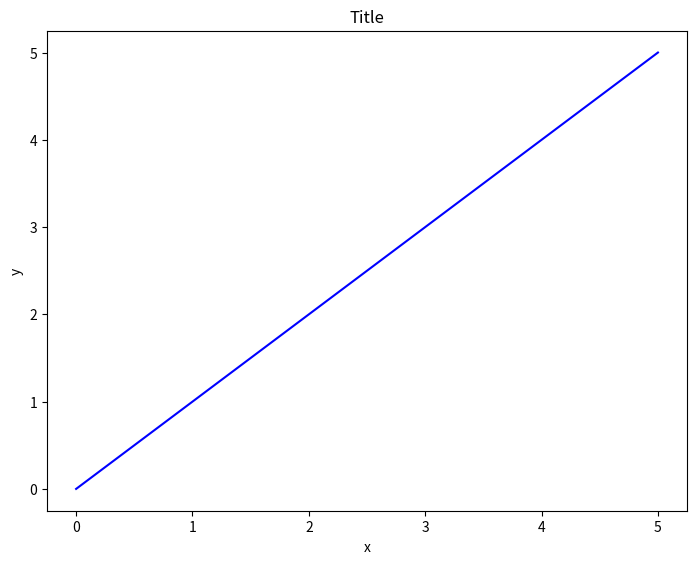
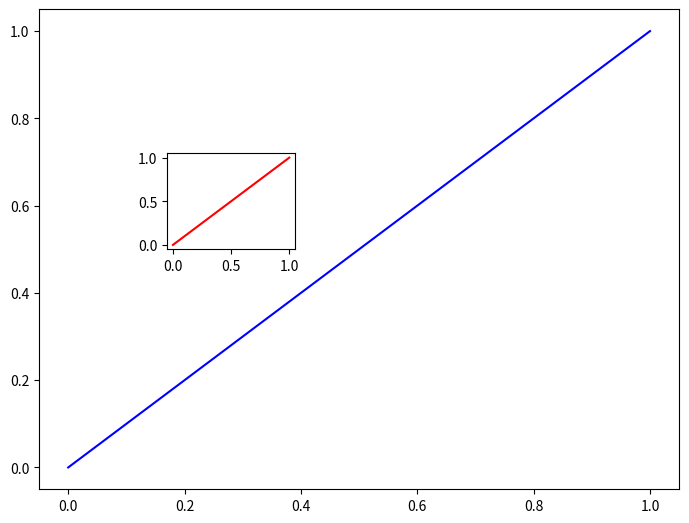
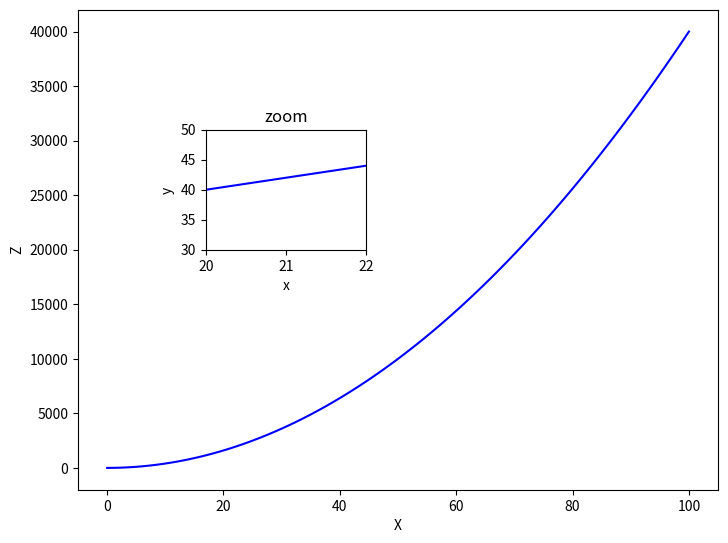
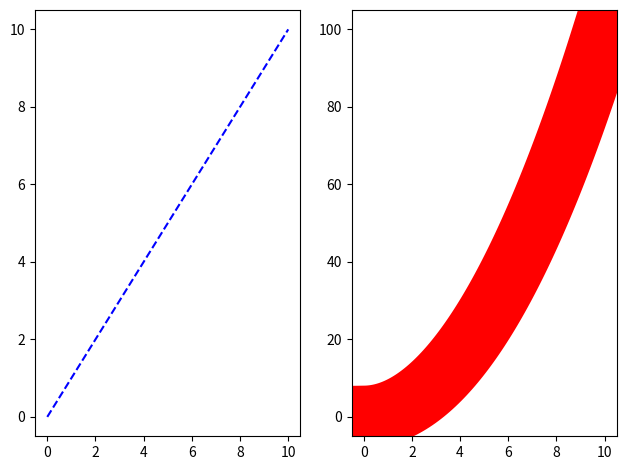
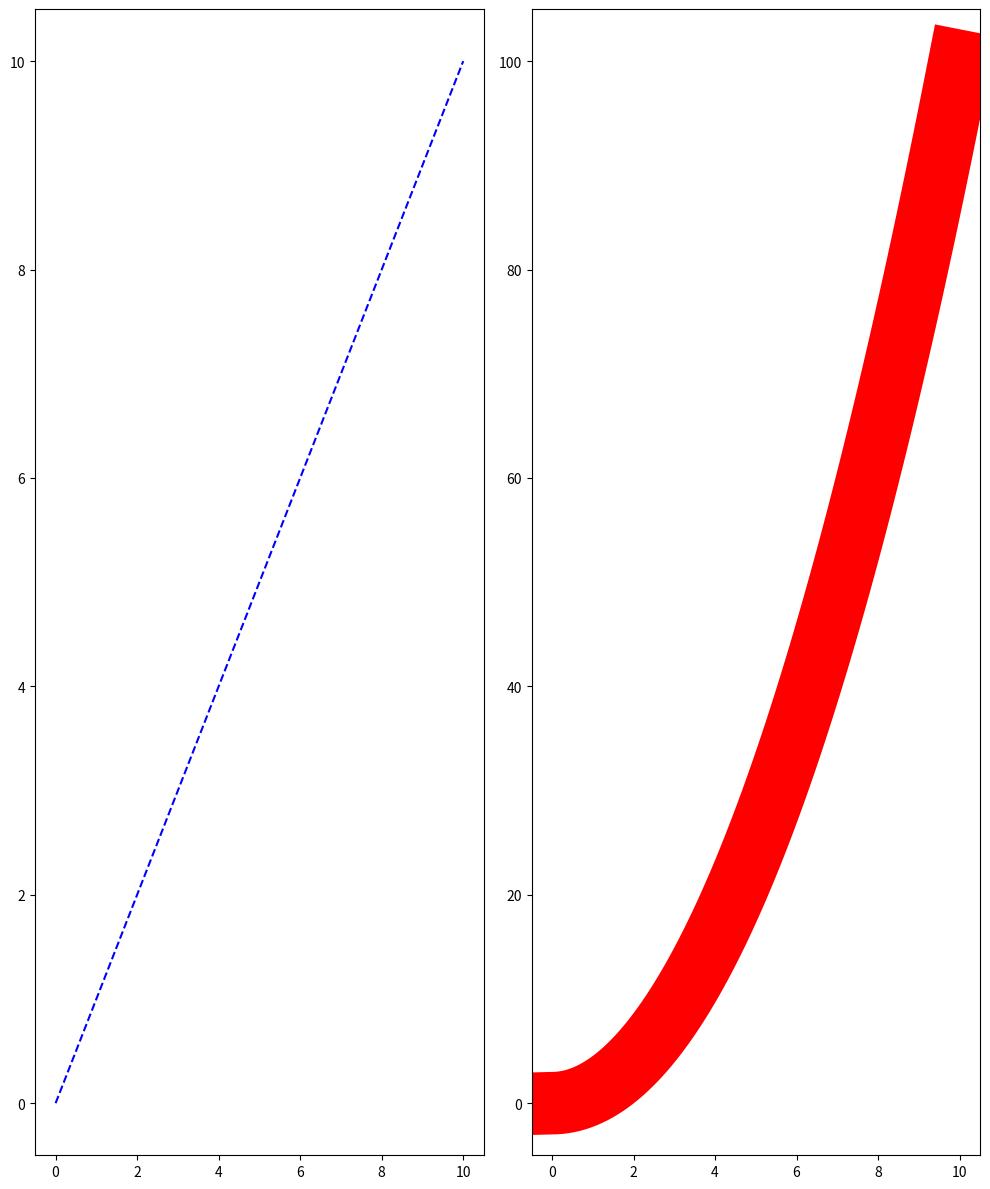

Source code (Python) for these figures, in order:
import numpy as np
x = np.arange(0,100)
y = x*2
z = x**2

import matplotlib.pyplot as plt
plt.show()

%matplotlib inline
import matplotlib.pyplot as plt

x=[0,1,2,3,4,5]
y=[0,1,2,3,4,5]

fig=plt.figure()
ax=fig.add_axes([0,0,1,1])

ax.plot(x,y,'b')
ax.set_xlabel('x')
ax.set_ylabel('y')
ax.set_title('Title')

plt.show()


fig=plt.figure()
ax1=fig.add_axes([0,0,1,1])
ax2=fig.add_axes([0.2,0.5,0.2,0.2])
plt.show()

%matplotlib inline
import matplotlib.pyplot as plt

fig=plt.figure()
ax1=fig.add_axes([0,0,1,1])
ax2=fig.add_axes([0.2,0.5,0.2,0.2])
x=[0.0,0.1,0.2,0.3,0.4,0.5,0.6,0.7,0.8,0.9,1.0]
y=[0.0,0.1,0.2,0.3,0.4,0.5,0.6,0.7,0.8,0.9,1.0]

ax1.plot(x,y,'b')
ax2.plot(x,y,'r')
plt.show()

fig=plt.figure()

ax1=fig.add_axes([0,0,1,1])
ax2=fig.add_axes([0.2,0.2,0.4,0.4])

plt.show()

import numpy as np
import matplotlib.pyplot as plt

x=np.linspace(0,100,100)
y=x*2
z=y**2

fig=plt.figure()

ax1=fig.add_axes([0,0,1,1])
ax1.plot(x,z,'b')
ax1.set_xlabel('X')
ax1.set_ylabel('Z')

ax2=fig.add_axes([0.2,0.5,0.25,0.25])
ax2.plot(x,y,'b')
ax2.set_xlabel('x')
ax2.set_ylabel('y')
ax2.set_xlim(20,22)
ax2.set_ylim(30,50)
ax2.set_title('zoom')

plt.show()

fig=plt.figure()
fig, axes=plt.subplots(nrows=1, ncols=2)
plt.show()

x=np.linspace(0,10,100)
y1=x
y2=x**2
fig=plt.figure()
fig, axes=plt.subplots(nrows=1, ncols=2)

axes[0].plot(x,y1,'b--')
axes[1].plot(x,y2,'r', linewidth=45)
plt.tight_layout()
plt.show()

x=np.linspace(0,10,100)
y1=x
y2=x**2
fig=plt.figure()
fig, axes=plt.subplots(nrows=1, ncols=2, figsize=(10,12))

axes[0].plot(x,y1,'b--')
axes[1].plot(x,y2,'r', linewidth=45)
plt.tight_layout()
plt.show()